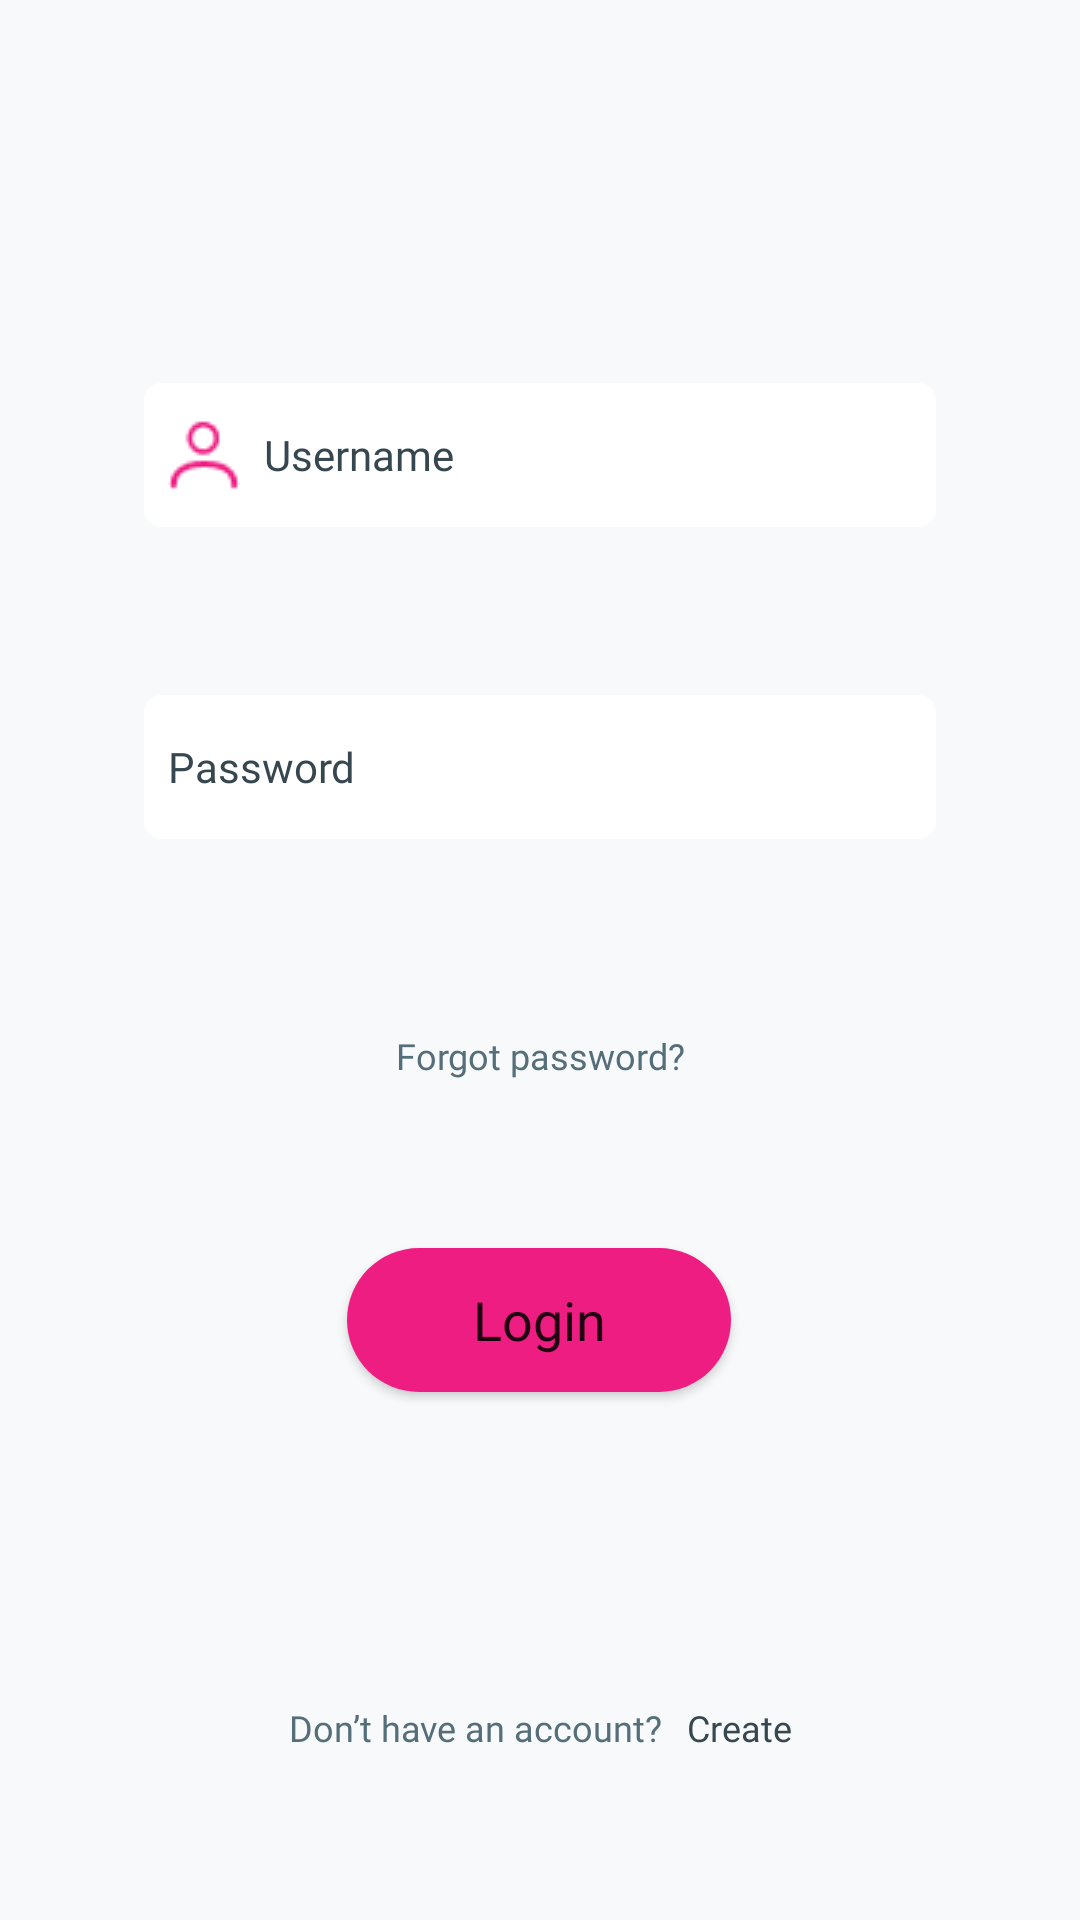

This screen was rendered from an Android layout file. Write that file and the resources it references.
<!-- AndroidManifest.xml: application theme Theme.Figma_task -->
<!-- res/layout/login_screen.xml -->
<?xml version="1.0" encoding="utf-8"?>
<androidx.constraintlayout.widget.ConstraintLayout xmlns:android="http://schemas.android.com/apk/res/android"
    xmlns:app="http://schemas.android.com/apk/res-auto"
    android:layout_width="match_parent"
    android:layout_height="match_parent"
    android:theme="@style/Theme.Figma_Login"
    android:background="@color/login_background">

    <Button
        android:id="@+id/btnLogin"
        android:layout_width="@dimen/login_button_width"
        android:layout_height="wrap_content"
        android:layout_marginBottom="64dp"
        android:background="@drawable/button_background"
        android:fontFamily="@font/poppins_medium"
        android:text="@string/login"
        android:textAllCaps="false"
        android:textSize="@dimen/medium_text_size"
        app:layout_constraintBottom_toTopOf="@+id/txtHaveAccount"
        app:layout_constraintEnd_toEndOf="parent"
        app:layout_constraintHorizontal_bias="0.498"
        app:layout_constraintStart_toStartOf="parent"
        app:layout_constraintTop_toBottomOf="@+id/txtForgotPassword" />

    <EditText
        android:id="@+id/edtPersonName"
        style="@style/FigmaLoginEditTextStyle"
        android:layout_width="0dp"
        android:layout_height="@dimen/edittext_height"
        android:layout_marginStart="48dp"
        android:layout_marginEnd="48dp"
        android:layout_marginBottom="24dp"
        android:autofillHints="username"
        android:drawableStart="@drawable/ic_lock"
        android:hint="@string/password"
        android:inputType="textPersonName"
        app:layout_constraintBottom_toTopOf="@+id/txtForgotPassword"
        app:layout_constraintEnd_toEndOf="parent"
        app:layout_constraintStart_toStartOf="parent"
        app:layout_constraintTop_toBottomOf="@+id/edtUsername" />

    <EditText
        android:id="@+id/edtUsername"
        style="@style/FigmaLoginEditTextStyle"
        android:layout_width="0dp"
        android:layout_height="@dimen/edittext_height"
        android:layout_marginStart="48dp"
        android:layout_marginTop="16dp"
        android:layout_marginEnd="48dp"
        android:layout_marginBottom="16dp"
        android:autofillHints="password"
        android:drawableStart="@drawable/ic_person"
        android:hint="@string/username"
        android:inputType="textPersonName"
        app:layout_constraintBottom_toTopOf="@+id/edtPersonName"
        app:layout_constraintEnd_toEndOf="parent"
        app:layout_constraintHorizontal_bias="0.0"
        app:layout_constraintStart_toStartOf="parent"
        app:layout_constraintTop_toBottomOf="@+id/imageMusic" />

    <ImageView
        android:id="@+id/imageMusic"
        android:layout_width="wrap_content"
        android:layout_height="wrap_content"
        android:layout_marginStart="@dimen/medium_margin"
        android:layout_marginTop="@dimen/large_margin"
        android:layout_marginEnd="@dimen/medium_margin"
        android:contentDescription="@string/music_image"
        app:layout_constraintBottom_toTopOf="@+id/edtUsername"
        app:layout_constraintEnd_toEndOf="parent"
        app:layout_constraintStart_toStartOf="parent"
        app:layout_constraintTop_toTopOf="parent"
        app:layout_constraintVertical_bias="0.0"
        app:srcCompat="@drawable/music" />

    <TextView
        android:id="@+id/txtForgotPassword"
        android:layout_width="wrap_content"
        android:layout_height="wrap_content"
        android:layout_marginBottom="@dimen/medium_margin"
        android:fontFamily="@font/poppins"
        android:text="@string/forgot_password"
        android:textColor="@color/text_color"
        android:textSize="@dimen/small_text_size"
        app:layout_constraintBottom_toTopOf="@+id/btnLogin"
        app:layout_constraintEnd_toEndOf="parent"
        app:layout_constraintStart_toStartOf="parent"
        app:layout_constraintTop_toBottomOf="@+id/edtPersonName" />

    <TextView
        android:id="@+id/txtHaveAccount"
        android:layout_width="wrap_content"
        android:layout_height="wrap_content"
        android:layout_marginBottom="@dimen/medium_margin"
        android:fontFamily="@font/poppins"
        android:text="@string/don_t_have_an_account"
        android:textColor="@color/text_color"
        android:textSize="@dimen/small_text_size"
        app:layout_constraintBottom_toBottomOf="parent"
        app:layout_constraintEnd_toStartOf="@+id/txtCreatAccount"
        app:layout_constraintHorizontal_bias="0.5"
        app:layout_constraintHorizontal_chainStyle="packed"
        app:layout_constraintStart_toStartOf="parent"
        app:layout_constraintTop_toBottomOf="@+id/btnLogin" />

    <TextView
        android:id="@+id/txtCreatAccount"
        android:layout_width="wrap_content"
        android:layout_height="wrap_content"
        android:layout_marginStart="@dimen/small_margin"
        android:focusable="true"
        android:fontFamily="@font/poppins"
        android:text="@string/create"
        android:textAllCaps="false"
        android:textColor="@color/text_color_dark"
        android:textSize="@dimen/small_text_size"
        app:layout_constraintBaseline_toBaselineOf="@+id/txtHaveAccount"
        app:layout_constraintEnd_toEndOf="parent"
        app:layout_constraintHorizontal_bias="0.5"
        app:layout_constraintStart_toEndOf="@+id/txtHaveAccount" />
</androidx.constraintlayout.widget.ConstraintLayout>
<!-- resources referenced by this layout -->
<resources>
  <color name="login_background">#F8F9FA</color>
  <color name="text_color">#546E7A</color>
  <color name="text_color_dark">#37474F</color>
  <dimen name="edittext_height">48dp</dimen>
  <dimen name="large_margin">32dp</dimen>
  <dimen name="login_button_width">128dp</dimen>
  <dimen name="medium_margin">16dp</dimen>
  <dimen name="medium_text_size">18sp</dimen>
  <dimen name="small_margin">8dp</dimen>
  <dimen name="small_text_size">12sp</dimen>
  <!-- drawable button_background (drawable) -->
  <?xml version="1.0" encoding="utf-8"?>
  <shape
      xmlns:android="http://schemas.android.com/apk/res/android"
      android:shape="rectangle">
  
      <solid android:color="#EE1D81"/>
      <corners android:radius="66dp"/>
  </shape>
  <!-- drawable ic_person: png bitmap (drawable, 659 bytes) -->
  <string name="create">Create</string>
  <string name="don_t_have_an_account">Don’t have an account?</string>
  <string name="forgot_password">Forgot password?</string>
  <string name="login">Login</string>
  <string name="music_image">login image</string>
  <string name="password">Password</string>
  <string name="username">Username</string>
  <style name="FigmaLoginEditTextStyle" parent="Widget.AppCompat.TextView">
          <item name="android:background">@drawable/input_background</item>
          <item name="android:backgroundTint">@color/white</item>
          <item name="android:drawablePadding">@dimen/icon_padding</item>
          <item name="android:padding">@dimen/icon_padding</item>
          <item name="android:fontFamily">@font/poppins_medium</item>
          <item name="android:textColorHint">@color/text_color_dark</item>
      </style>
  <style name="Theme.Figma_Login" parent="Theme.MaterialComponents.DayNight.NoActionBar">
          
          <item name="colorPrimary">#EE1D81</item>
          <item name="colorPrimaryVariant">#EE1D81</item>
          <item name="colorOnPrimary">@color/white</item>
          
          <item name="colorSecondary">@color/teal_200</item>
          <item name="colorSecondaryVariant">@color/teal_700</item>
          <item name="colorOnSecondary">@color/black</item>
          
          <item name="android:statusBarColor" tools:targetApi="l">?attr/colorPrimaryVariant</item>
          
      </style>
  <style name="Theme.Figma_task" parent="Theme.MaterialComponents.DayNight.NoActionBar">
          
          <item name="colorPrimary">@color/purple_500</item>
          <item name="colorPrimaryVariant">@color/purple_200</item>
          <item name="colorOnPrimary">@color/white</item>
          <item name="textFillColor">@color/purple_200</item>
          
          <item name="colorSecondary">@color/teal_200</item>
          <item name="colorSecondaryVariant">@color/teal_700</item>
          <item name="colorOnSecondary">@color/black</item>
          
          <item name="android:statusBarColor" tools:targetApi="l">?attr/colorPrimaryVariant</item>
          
      </style>
  <!-- drawable input_background (drawable) -->
  <?xml version="1.0" encoding="utf-8"?>
  <shape
      xmlns:android="http://schemas.android.com/apk/res/android"
      android:shape="rectangle">
  
      <solid android:color="#fff"/>
      <corners android:radius="6dp"/>
  </shape>
  <color name="white">#FFFFFFFF</color>
  <dimen name="icon_padding">8dp</dimen>
  <color name="teal_200">#FF03DAC5</color>
  <color name="teal_700">#FF018786</color>
  <color name="black">#FF000000</color>
  <color name="purple_500">#0336FF</color>
  <color name="purple_200">#FF0266</color>
</resources>
